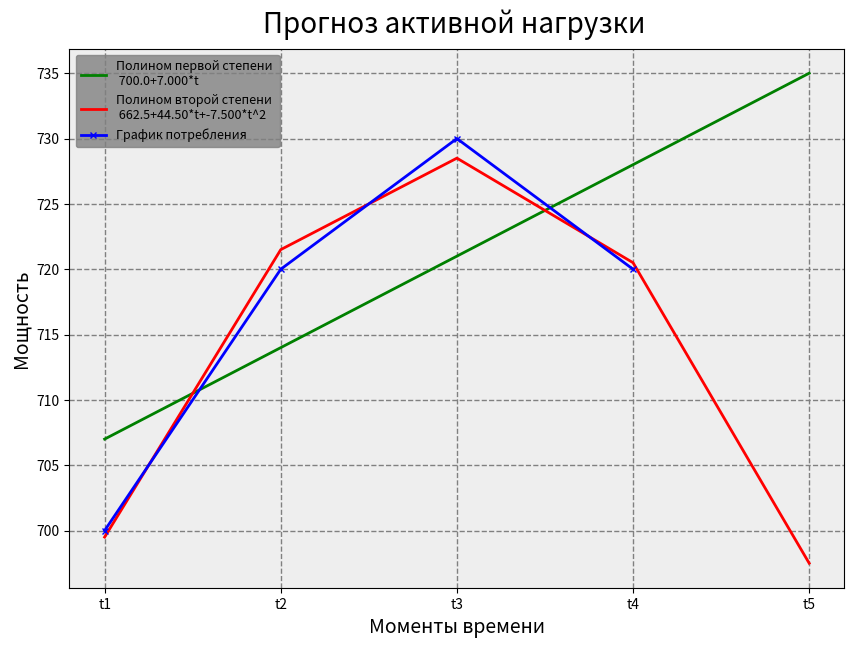

Source code (Python):
##calcs

import numpy as np
import sympy as sym
from sympy import Poly
from sympy import Matrix, solve_linear_system
import matplotlib.pyplot as plt

"""Выполнить прогнозирование активной нагрузки на Т5 момент времени. 
Поиск прогнозного значения осуществить с использованием полиномов первой и второй степени. Выбрать лучшую модель."""

"""Начальные данные"""

data = {'t1': 700, 't2': 720, 't3': 730, 't4': 720}
keys = list(data.keys())
items = list(data.values())
print(items)

#Создадим переменную alpha и beta как alpha и beta с помощью функции sym.Symbol().

alpha_lin = sym.symbols('alpha_lin')
beta_lin = sym.symbols('beta_lin')
alpha_kv = sym.symbols('alpha_kv')
beta_kv = sym.symbols('beta_kv')
gamma_kv = sym.symbols('gamma_kv')
t = sym.symbols('t')

"Составление полинома первого порядка по методу наименьших квадратов"

S_lin = (1/4) * (((alpha_lin + beta_lin * 1 - data['t1']) ** 2) +
                 ((alpha_lin + beta_lin * 2 - data['t2']) ** 2) +
                 ((alpha_lin + beta_lin * 3 - data['t3']) ** 2) +
                 ((alpha_lin + beta_lin * 4 - data['t4']) ** 2))

"Взятие частной производной по alpha"
S_lin_diff_a = Poly(sym.diff(S_lin, alpha_lin))
print('Частная производная по alpha', S_lin_diff_a)
"Взятие коэффициентов в виде списка [x*alpha, y*beta, z] -> [x,y,z]"
lin_coefs_da = Poly(S_lin_diff_a).coeffs()

lin_a_da = lin_coefs_da[0]
lin_b_da = lin_coefs_da[1]
lin_c_da = lin_coefs_da[2]
"Взятие частной производной по beta"
S_lin_diff_b = Poly(sym.diff(S_lin, beta_lin))
print('Частная производная по beta', S_lin_diff_b)
"Взятие коэффициентов в виде списка [x*alpha, y*beta, z] -> [x,y,z]"
lin_coefs_db = Poly(S_lin_diff_b).coeffs()

lin_a_db = lin_coefs_db[0]
lin_b_db = lin_coefs_db[1]
lin_c_db = lin_coefs_db[2]

"Составление матрицы где частные производные приравниваем к нулю,переносим свободные члены в правую часть"
system_lin = Matrix(((lin_a_da, lin_b_da, -1 * lin_c_da), (lin_a_db, lin_b_db, -1 * lin_c_db)))
"""Решение системы"""
lin_solve = solve_linear_system(system_lin, alpha_lin, beta_lin)
"Результирующие коэффициенты"
res_lin_alpha = lin_solve.get(alpha_lin)
res_lin_beta = lin_solve.get(beta_lin)

"""Составление полинома"""
lin_poly = Poly(res_lin_alpha + res_lin_beta * t)
print("Полином первого порядка имеет вид:", lin_poly)

"""Составление полинома второй степени по методу наименьших квадратов"""

S_kv = (1/4) * (((alpha_kv + beta_kv * 1 + gamma_kv * (1**2) - data['t1']) ** 2) +
                ((alpha_kv + beta_kv * 2 + gamma_kv * (2**2) - data['t2']) ** 2) +
                ((alpha_kv + beta_kv * 3 + gamma_kv * (3**2) - data['t3']) ** 2) +
                ((alpha_kv + beta_kv * 4 + gamma_kv * (4**2) - data['t4']) ** 2))

"Взятие частной производной по alpha"
S_kv_diff_a = Poly(sym.diff(S_kv, alpha_kv))
print('ЧП по alpha',S_kv_diff_a)
"Взятие коэффициентов в виде списка [x*alpha, y*beta, z] -> [x,y,z]"
kv_coefs_da = Poly(S_kv_diff_a).coeffs()
kv_a_da, kv_b_da, kv_g_da, kv_c_da = kv_coefs_da[0], kv_coefs_da[1], kv_coefs_da[2], kv_coefs_da[3]

"Взятие частной производной по beta"
S_kv_diff_b = Poly(sym.diff(S_kv, beta_kv))
print('ЧП по beta',S_kv_diff_b)
"Взятие коэффициентов в виде списка [x*alpha, y*beta, z] -> [x,y,z]"
kv_coefs_db = Poly(S_kv_diff_b).coeffs()
kv_a_db, kv_b_db, kv_g_db, kv_c_db = kv_coefs_db[0], kv_coefs_db[1], kv_coefs_db[2], kv_coefs_db[3]

"Взятие частной производной по gamma"
S_kv_diff_g = Poly(sym.diff(S_kv, gamma_kv))
print('ЧП по gamma',S_kv_diff_g)
"Взятие коэффициентов в виде списка [x*alpha, y*beta, z] -> [x,y,z]"
kv_coefs_dg = Poly(S_kv_diff_g).coeffs()
kv_a_dg, kv_b_dg, kv_g_dg, kv_c_dg = kv_coefs_dg[0], kv_coefs_dg[1], kv_coefs_dg[2], kv_coefs_dg[3]

"Составление матрицы где частные производные приравниваем к нулю,переносим свободные члены в правую часть"
system_kv = Matrix(((kv_a_da, kv_b_da, kv_g_da, -1 * kv_c_da),
                    (kv_a_db, kv_b_db, kv_g_db, -1 * kv_c_db),
                    (kv_a_dg, kv_b_dg, kv_g_dg, -1 * kv_c_dg)))
"""Решение системы"""
lin_solve = solve_linear_system(system_kv, alpha_kv, beta_kv, gamma_kv)
"Результирующие коэффициенты"
res_kv_alpha = lin_solve.get(alpha_kv)
res_kv_beta = lin_solve.get(beta_kv)
res_kv_gamma = lin_solve.get(gamma_kv)

"""Составление полинома"""
kv_poly = Poly(res_kv_alpha + res_kv_beta * t + res_kv_gamma * (t ** 2))
print("Полином второго порядка имеет вид:", kv_poly)

"Выражения для сравнения моделей посредством метода наименьших квадратов"
lin = lin_poly.as_expr()
kv = kv_poly.as_expr()


res_lin = 0
res_kv = 0
"""Расчёт погрешностей" составление списков для графика"""

list_lin = []
list_kv = []
for i in range(1, 5):
    res_lin += (lin_poly.as_expr({t:i}) - data.get(keys[i-1]))**2
    list_lin.append(lin_poly.as_expr({t: i}))
res_lin = res_lin / 4
for i in range(1, 5):
    res_kv += (kv_poly.as_expr({t:i}) - data.get(keys[i-1]))**2
    list_kv.append(kv_poly.as_expr({t: i}))
res_kv = res_kv / 4
print(res_lin, res_kv, '\n', list_lin, list_kv)

print(kv_poly.as_expr({t: 5}))
# print(0,25 * sym.Sum(lin_poly - data.get(keys[n]), n, 1, 4))
#print(sym.solve(lin_poly))

str = keys.copy()
print(keys)
str.append('t5')
list_lin.append(lin_poly.as_expr({t:5}))
print(list_lin)
list_kv.append(kv_poly.as_expr({t:5}))
print()
fig, ax = plt.subplots(figsize=[10, 7])

ax.plot(str, list_lin, label='Полином первой степени \n {0}+{1}*t'.format(res_lin_alpha.evalf(4), res_lin_beta.evalf(4)), color='green', linewidth=2, markersize=5)

ax.plot(str, list_kv, label='Полином второй степени \n {0}+{1}*t+{2}*t^2'.format(res_kv_alpha.evalf(4), res_kv_beta.evalf(4), res_kv_gamma.evalf(4)), color='red', linewidth=2, markersize=5)

ax.set_title('Прогноз активной нагрузки ', fontsize=20, verticalalignment='bottom', fontstyle='italic')
ax.set_facecolor('#EEEEEE')
ax.legend(loc="upper left", fontsize=9).get_frame().set_color('gray')

ax.grid(color='grey', linestyle='--', linewidth=1)
ax.set_xlabel('Моменты времени', fontsize=14)

ax.set_ylabel('Мощность', fontsize=14)
plt.plot(keys, items, label='График потребления', color='blue', marker='x', linewidth=2, markersize=5)
ax.legend(loc="upper left", fontsize=9).get_frame().set_color('gray')


plt.show()
